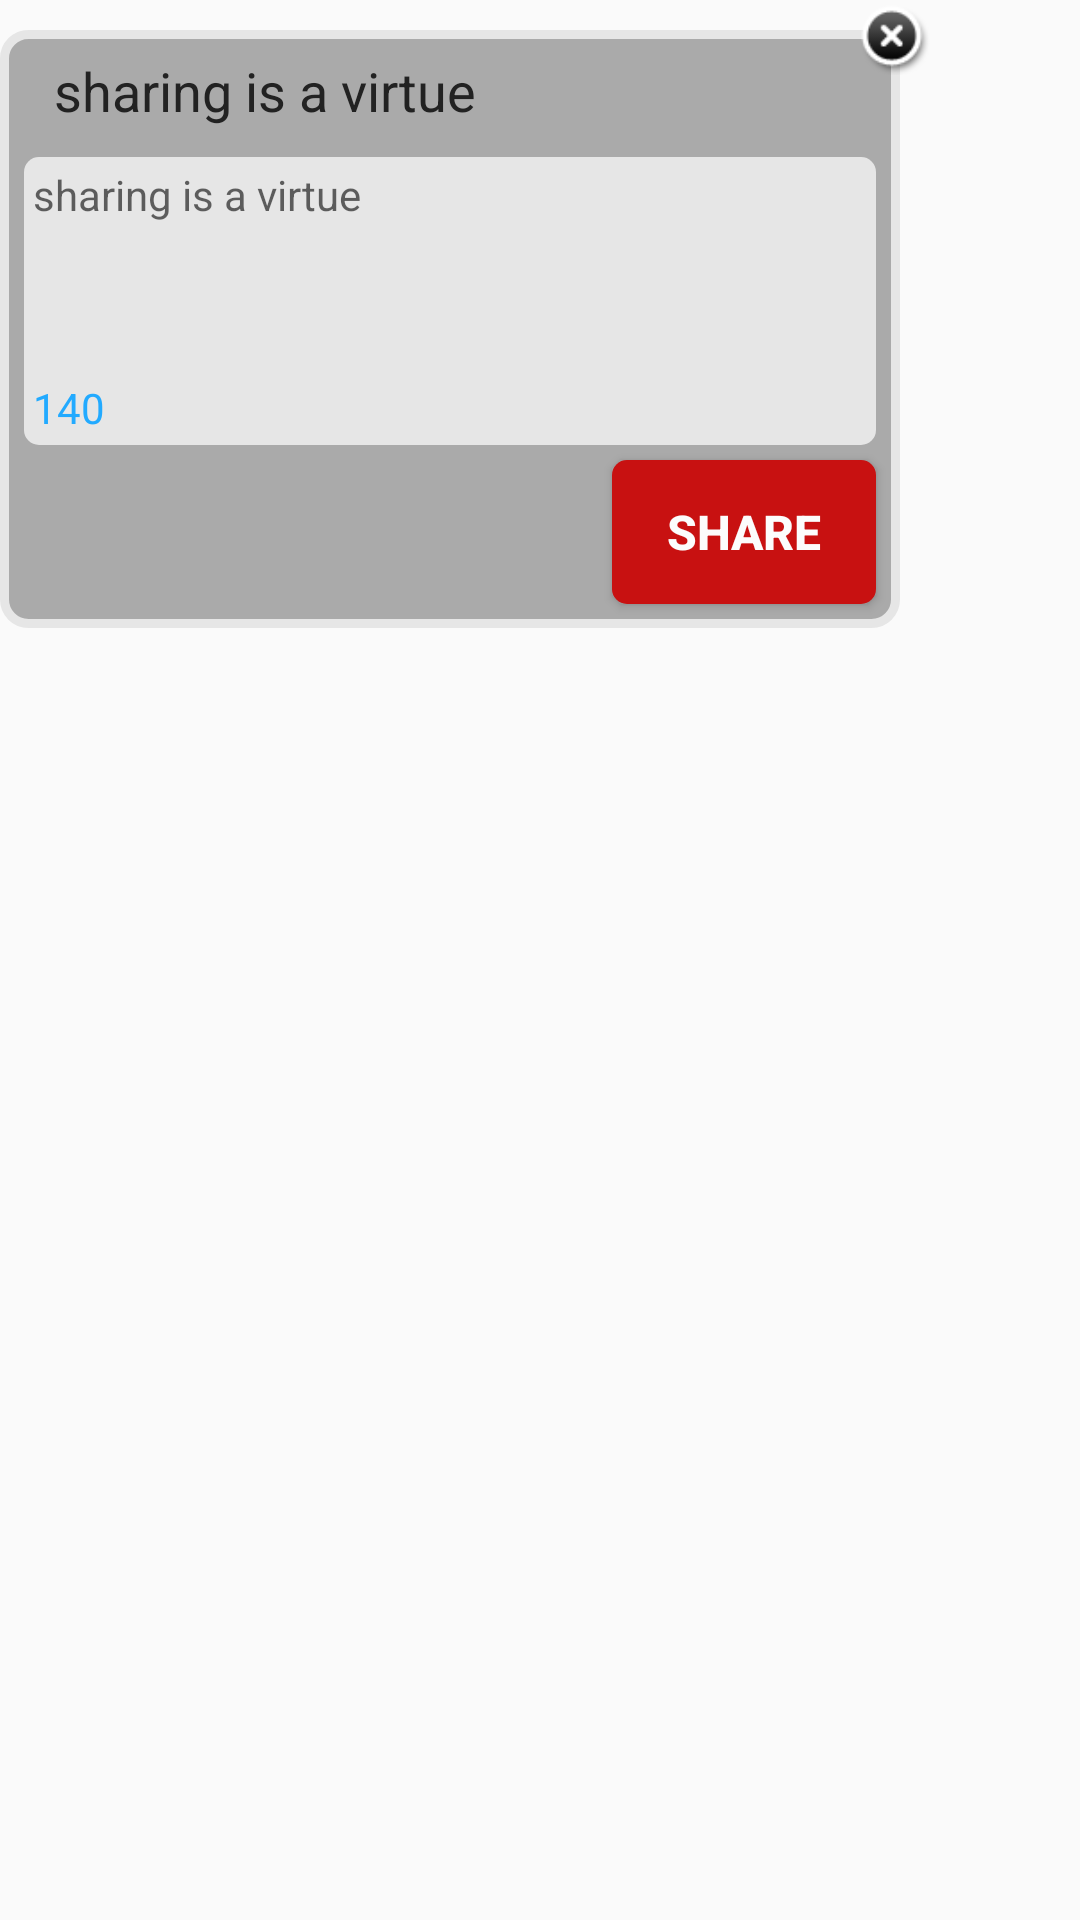

Layout XML and referenced resources for this Android screen:
<!-- AndroidManifest.xml: application theme AppTheme -->
<!-- res/layout/share_dialog.xml -->
<?xml version="1.0" encoding="utf-8"?>
<RelativeLayout xmlns:android="http://schemas.android.com/apk/res/android"
    android:layout_width="wrap_content"
    android:layout_height="wrap_content" >

    <LinearLayout
        android:id="@+id/ll_share"
        android:layout_width="300dip"
        android:layout_height="wrap_content"
        android:layout_marginTop="10dip"
        android:background="@drawable/dialog_bg"
        android:gravity="right"
        android:orientation="vertical"
        android:padding="3dip" >

        <RelativeLayout
            android:layout_width="fill_parent"
            android:layout_height="wrap_content"
            android:layout_margin="5dip" >

            <ImageView
                android:id="@+id/dialog_title_image"
                android:layout_width="wrap_content"
                android:layout_height="wrap_content"
                android:layout_centerVertical="true"
                android:background="@drawable/weibosdk_logo"
                android:contentDescription="@string/app_name" />

            <TextView
                android:layout_width="wrap_content"
                android:layout_height="wrap_content"
                android:layout_centerVertical="true"
                android:layout_marginLeft="10dip"
                android:layout_toRightOf="@id/dialog_title_image"
                android:text="@string/tips_share"
                android:textColor="@color/black"
                android:textSize="18sp" />
        </RelativeLayout>

        <ImageView
            android:layout_width="fill_parent"
            android:layout_height="wrap_content"
            android:background="@drawable/dialog_split"
            android:contentDescription="@string/app_name" />

        <LinearLayout
            android:layout_width="fill_parent"
            android:layout_height="wrap_content"
           	android:background="@drawable/dialog_text_bg"
           	android:orientation="vertical"
            android:layout_margin="5dip" >

            <EditText
                android:id="@+id/et_share"
                android:layout_width="fill_parent"
                android:layout_height="wrap_content"
                android:background="@android:color/transparent"
                android:gravity="top"
                android:hint="@string/tips_share"
                android:minLines="4"
                android:padding="3dip"
                android:textColor="@color/black"
                android:textSize="14sp" />

            <TextView
                android:id="@+id/tv_num"
                android:layout_width="wrap_content"
                android:layout_height="wrap_content"
                android:layout_marginLeft="3dip"
                android:layout_marginBottom="3dip"
                android:textColor="@color/blue"
                android:text="@string/weibo_max_num" />
        </LinearLayout>

        <Button
            android:id="@+id/btn_share"
            android:layout_width="wrap_content"
            android:layout_height="wrap_content"
            android:layout_marginBottom="5dip"
            android:layout_marginRight="5dip"
            android:background="@drawable/button_share"
            android:text="@string/share"
            android:textColor="@color/white"
            android:textSize="16sp"
            android:textStyle="bold" />
    </LinearLayout>

    <Button
        android:id="@+id/btn_close"
        android:layout_width="25dip"
        android:layout_height="25dip"
        android:layout_marginLeft="-15dip"
        android:layout_toRightOf="@id/ll_share"
        android:background="@drawable/dialog_close" />

</RelativeLayout>
<!-- resources referenced by this layout -->
<resources>
  <color name="black">#222222</color>
  <color name="blue">#22aaff</color>
  <color name="white">#fcfcfc</color>
  <!-- drawable button_share (drawable) -->
  <?xml version="1.0" encoding="utf-8"?>
  <selector xmlns:android="http://schemas.android.com/apk/res/android">
      <item android:state_enabled="false" android:drawable="@drawable/button_share_disable" />
      <item android:state_pressed="false"  android:drawable="@drawable/button_share_normal" />
      <item android:state_pressed="true" android:drawable="@drawable/button_share_pressed" />
  </selector>
  <!-- drawable dialog_bg (drawable) -->
  <?xml version="1.0" encoding="UTF-8"?>
  <shape xmlns:android="http://schemas.android.com/apk/res/android" >
  
      <corners
          android:bottomLeftRadius="8dip"
          android:bottomRightRadius="8dip"
          android:topLeftRadius="8dip"
          android:topRightRadius="8dip" />
  
      <solid android:color="@color/gray" />
  
      <stroke
          android:width="3dip"
          android:color="@color/light_gray" />
  
  </shape>
  <!-- drawable dialog_close (drawable) -->
  <?xml version="1.0" encoding="utf-8"?>
  <selector xmlns:android="http://schemas.android.com/apk/res/android">
      <item android:state_pressed="false"  android:drawable="@drawable/dialog_close_normal" />
      <item android:state_pressed="true" android:drawable="@drawable/dialog_close_pressed" />
  </selector>
  <!-- drawable dialog_text_bg (drawable) -->
  <?xml version="1.0" encoding="UTF-8"?>
  <shape xmlns:android="http://schemas.android.com/apk/res/android" >
  
      <corners
          android:bottomLeftRadius="5dip"
          android:bottomRightRadius="5dip"
          android:topLeftRadius="5dip"
          android:topRightRadius="5dip" />
  
      <solid android:color="@color/light_gray" />
  
  </shape>
  <string name="app_name">文艺生活</string>
  <string name="share">share</string>
  <string name="tips_share">sharing is a virtue</string>
  <string name="weibo_max_num">140</string>
  <style name="AppTheme" parent="Theme.AppCompat.Light.DarkActionBar">
          
          <item name="colorPrimary">@color/colorPrimary</item>
          <item name="colorPrimaryDark">@color/colorPrimaryDark</item>
          <item name="colorAccent">@color/colorAccent</item>
      </style>
  <!-- drawable button_share_disable (drawable) -->
  <?xml version="1.0" encoding="UTF-8"?>
  <shape xmlns:android="http://schemas.android.com/apk/res/android" >
  
      <corners
          android:bottomLeftRadius="5dip"
          android:bottomRightRadius="5dip"
          android:topLeftRadius="5dip"
          android:topRightRadius="5dip" />
  
      <padding
          android:bottom="5dp"
          android:left="15dp"
          android:right="15dp"
          android:top="5dp" />
  
      <solid android:color="@color/light_gray" />
  
  </shape>
  <!-- drawable button_share_normal (drawable) -->
  <?xml version="1.0" encoding="UTF-8"?>
  <shape xmlns:android="http://schemas.android.com/apk/res/android" >
  
      <corners
          android:bottomLeftRadius="5dip"
          android:bottomRightRadius="5dip"
          android:topLeftRadius="5dip"
          android:topRightRadius="5dip" />
  
      <padding
          android:bottom="5dp"
          android:left="15dp"
          android:right="15dp"
          android:top="5dp" />
  
      <solid android:color="@color/red" />
  
  </shape>
  <color name="gray">#aaaaaa</color>
  <color name="light_gray">#e6e6e6</color>
  <color name="colorPrimary">#3F51B5</color>
  <color name="colorPrimaryDark">#303F9F</color>
  <color name="colorAccent">#FF4081</color>
  <color name="red">#c81111</color>
  <color name="dark_red">#990000</color>
</resources>
